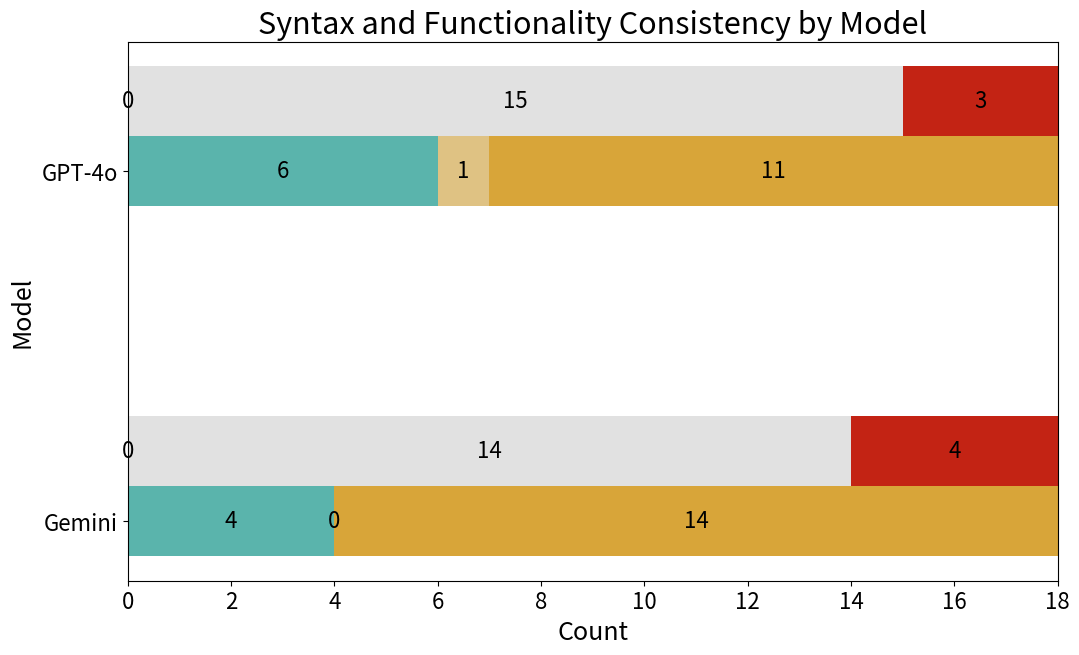

This figure's Python source:
import matplotlib.pyplot as plt
import numpy as np

def counts(data):
  # Create a new array for each model
  a_data = data[:, [0,2]]
  b_data = data[:, [1,3]]
  # c_data = data[:, [2,6]]
  # d_data = data[:, [3,7]]

  # Count occurrences of 1, 2, and 3 for each model
  counts_a = [0,0,0]
  for i in a_data:
    for j in i:
       if j == 1: counts_a[0] += 1
       elif j == 2: counts_a[1] += 1
       elif j == 3: counts_a[2] += 1
  
  counts_b = [0,0,0]
  for i in b_data:
    for j in i:
       if j == 1: counts_b[0] += 1
       elif j == 2: counts_b[1] += 1
       elif j == 3: counts_b[2] += 1
    '''
  counts_c = [0,0, 0]
  for i in c_data:
    for j in i:
       if j == 1: counts_c[0] += 1
       elif j == 2: counts_c[1] += 1
       elif j == 3: counts_c[2] += 1

  counts_d = [0,0,0]
  for i in d_data:
    for j in i:
       if j == 1: counts_d[0] += 1
       elif j == 2: counts_d[1] += 1
       elif j == 3: counts_d[2] += 1
  '''
  results = {
    # 'GPT-3.5': counts_b,
    'GPT-4o': counts_a,
    # 'Bard': counts_c, # add back later when recreating graph
    'Gemini': counts_b
  }

  return results

def labels(results):
  labels = list(results.keys())
  data = np.array(list(results.values()))
  data_cum = data.cumsum(axis=1)
  return labels, data, data_cum

def main():
  syntax    = [2, 2, 2, 2, 2, 2, 2, 2, 2, 3, 2, 2, 2, 2, 2, 3, 3, 2, 3, 2, 2, 3, 2, 2, 2, 2, 2, 2, 2, 3, 3, 2, 2, 2, 2, 2]
  function  = [1, 1, 3, 3, 3, 1, 1, 3, 1, 3, 3, 3, 3, 3, 3, 3, 3, 3, 3, 3, 1, 3, 1, 3, 2, 1, 3, 1, 3, 3, 3, 3, 1, 3, 3, 3]
  # semantics = [1, 1, 3, 3, 1, 1, 1, 3, 1, 1, 2, 1, 1, 1, 2, 3, 3, 2, 3, 3, 1, 2, 2, 3, 1, 1, 1, 2, 3, 2, 2, 2, 1, 2, 2, 1, 1, 1, 2, 1, 3, 3, 2, 1, 2, 3, 3, 3, 3, 2, 3, 1, 3, 3, 2, 3, 2, 1, 2, 1, 1, 2, 2, 3, 3, 3, 2, 2, 3, 3, 2, 3]

  # Reshape the array
  data_s = np.array(syntax).reshape((9, 4))
  data_f = np.array(function).reshape((9, 4))
  # data_se = np.array(semantics).reshape((9, 8))
  category_names = ["1 (identical)", "2 (similar)", "3 (different)"]

  labels_s, data_s, data_s_cum, = labels(counts(data_s))
  _, data_f, data_f_cum, = labels(counts(data_f))
  # _, data_se, data_se_cum, = labels(counts(data_se))

  _, ax = plt.subplots(figsize=(12, 7))
  ax.invert_yaxis()
  ax.set_xlim(0, np.sum(data_s, axis=1).max())

  bar_width = 0.2  # Width of each bar
  bar_positions_s = np.arange(len(labels_s))
  bar_positions_f = bar_positions_s + bar_width
  # bar_positions_se = bar_positions_f + bar_width

  # Plot syntax
  category_colors = ["#236EC3", "#E1E1E1", "#C32314"]
  for i, (colname, color) in enumerate(zip(category_names, category_colors)):
    widths = data_s[:, i]
    starts = data_s_cum[:, i] - widths
    rects = ax.barh(bar_positions_s, widths, left=starts, height=bar_width,
                    label=f"{colname} (Syntax)", color=color)
    ax.bar_label(rects, label_type='center', color='black', fontsize=16)

  # Plot function
  category_colors = ["#5ab4ac", "#dfc283", "#d8a539"]
  for i, (colname, color) in enumerate(zip(category_names, category_colors)):
    widths = data_f[:, i]
    starts = data_f_cum[:, i] - widths
    rects = ax.barh(bar_positions_f, widths, left=starts, height=bar_width,
                    label=f"{colname} (Functionality)", color=color)
    ax.bar_label(rects, label_type='center', color='black', fontsize=16)

    '''
  # Plot semantics
  category_colors = ["#C55D00", "#808080", "#5F3B3B"]
  for i, (colname, color) in enumerate(zip(category_names, category_colors)):
    widths = data_se[:, i]
    starts = data_se_cum[:, i] - widths
    rects = ax.barh(bar_positions_se, widths, left=starts, height=bar_width,
                    label=f"{colname} (Semantics)", color=color)
    ax.bar_label(rects, label_type='center', color='black', fontsize=16)
    '''
  ax.set_yticks(bar_positions_f)
  ax.set_yticklabels(["GPT-4o", "Gemini"], fontsize=16) #"GPT-3.5", "GPT-4", "Bard", "Gemini"], fontsize=16)
  ax.set_xticklabels(ax.get_xticks().astype(int), fontsize=16)  
  ax.set_xlabel('Count', fontsize=18)
  ax.set_ylabel('Model', fontsize=18)
  ax.set_title('Syntax and Functionality Consistency by Model', fontsize=22)
  # ax.legend()

  plt.savefig('consistencyTest2.pdf')

  # Create a legend figure
  legend_fig = plt.figure(figsize=(6, 2))
  ax_legend = legend_fig.add_subplot(111)
  ax_legend.axis('off')
  legend = ax_legend.legend(*ax.get_legend_handles_labels(), loc='center', ncol=2)

  # Save the legend figure
  legend_fig.savefig('legend2.pdf', bbox_inches='tight')

  plt.tight_layout()
  plt.savefig('Grouped.pdf')

if __name__ == '__main__':
  main()